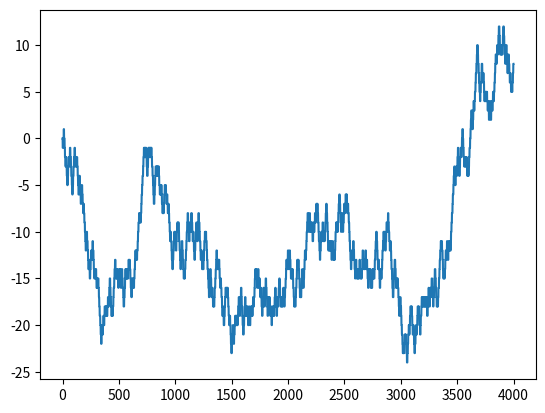

This figure's Python source:
from numpy.random import rand
import matplotlib.pyplot as plt
import numpy as np

# Retourne un pas aléatoire :
def un_pas():
    r = rand()
    if r < 0.25:
        return [1, 0]
    elif r < 0.5:
        return [0, 1]
    elif r < 0.75:
        return [-1, 0]
    else:
        return [0, -1]

# Modélisation d'une marche 2D
def marche_2D(n):
    pos = [0, 0]
    li_pas = [(pos + un_pas()) for i in range(n)]
    li = np.cumsum(li_pas)
    plt.plot(li)
    plt.show()

marche_2D(1000)
